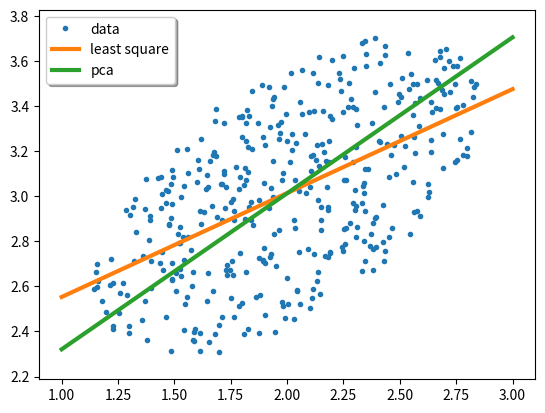

Write the Python code that produced this figure.
'''
在线性回归时，是计算 y_test 与 y_label 的误差，而不是计算 (xi, yi) 
到直线的距离
'''

import numpy as np
import matplotlib.pyplot as plt

# creat test data===========================================
# data0: random in [-1,1]x[-1,1]
data0 = np.random.rand(1000,2)
data0 = 2*data0-1
# data1: data0 cutted in ellipse
data1 = np.empty((1000,2))
count = 0
for i in range(np.size(data0,0)):
    if data0[i,0]**2+4.*data0[i,1]**2<1:
        data1[count,:] = data0[i,:]
        count = count+1
data1 = data1[:count,:]
# data: data1 rotation and displacement
theta = np.pi/5
rotMatrix = np.array([[np.cos(theta),np.sin(theta)],
                      [-np.sin(theta),np.cos(theta)]])
data = np.dot(data1,rotMatrix)
data[:,0] += 2
data[:,1] += 3
# Least square Method======================================
N = np.size(data,0) # total number of data
coeMatrix = np.vstack((data[:,0],np.ones(N))).transpose()
coeRhs = data[:,1]
A = np.dot(coeMatrix.transpose(),coeMatrix)
f = np.dot(coeMatrix.transpose(),coeRhs)
kb = np.linalg.solve(A, f)
k = kb[0]
b = kb[1]
# data for plot
x_ls = np.linspace(1,3)
y_ls = x_ls*k+b
# PCA method===============================================
# move center to zero point
dataHomo = data.copy()
dataHomo[:,0] -= np.sum(data[:,0])/N
dataHomo[:,1] -= np.sum(data[:,1])/N
# data matrix
dataMatrix = np.dot(dataHomo.transpose(),dataHomo)
u, s, vh = np.linalg.svd(dataMatrix, full_matrices=True)
n = u[:,-1]
k2 = -n[0]/n[1]
b2 = np.sum(data[:,1])/N-k2*np.sum(data[:,0])/N
# data for plot
x_pca = np.linspace(1,3)
y_pca = x_pca*k2+b2


plt.plot(data[:,0],data[:,1],'.')
plt.legend('data', shadow=True,)
plt.plot(x_ls,y_ls,linewidth=3)
plt.legend('least square', shadow=True,)
plt.plot(x_pca,y_pca,linewidth=3)
plt.legend(('data', 'least square','pca'), shadow=True,)

plt.axis('equal')
plt.show()
